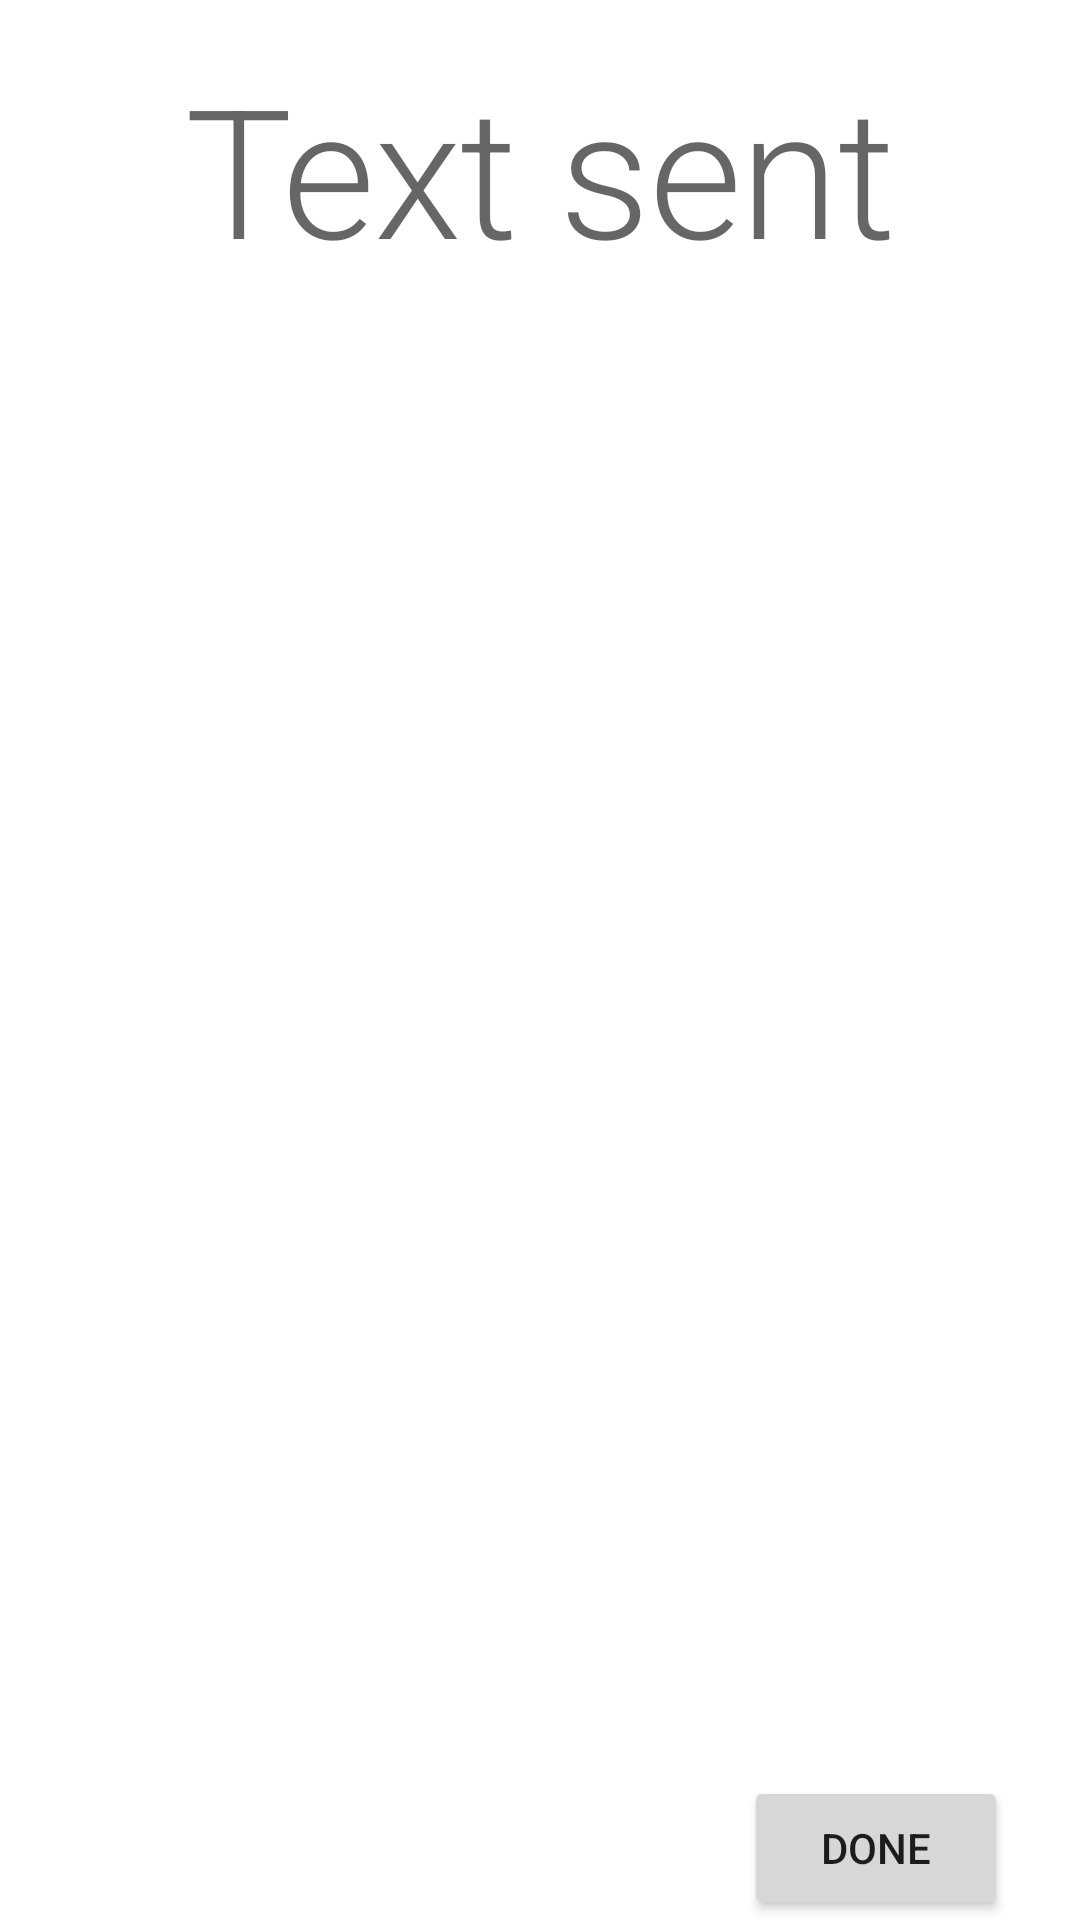

Produce the Android XML layout that renders to this screen, including the resource entries it uses.
<!-- AndroidManifest.xml: application theme Theme.Dahdidahdit -->
<!-- res/layout/activity_selfdefined_grading.xml -->
<?xml version="1.0" encoding="utf-8"?>
<androidx.drawerlayout.widget.DrawerLayout xmlns:android="http://schemas.android.com/apk/res/android"
    xmlns:app="http://schemas.android.com/apk/res-auto"
    xmlns:tools="http://schemas.android.com/tools"
    android:id="@+id/drawer_layout"
    android:layout_width="match_parent"
    android:layout_height="match_parent"
    android:fitsSystemWindows="true"
    >


    <androidx.constraintlayout.widget.ConstraintLayout
        android:layout_width="match_parent"
        android:layout_height="match_parent"
        android:scrollbars="vertical"
        tools:context=".copytrainer.GradingActivity"
        android:name="androidx.navigation.fragment.NavHostFragment"
        android:id="@+id/nav_host_fragment"
        >


        <TextView
            android:id="@+id/textCopyGradingHeader"
            style="?attr/textAppearanceHeadline1"
            android:layout_width="wrap_content"
            android:layout_height="wrap_content"
            android:layout_marginTop="16dp"
            android:text="@string/text_sent"
            android:scrollHorizontally="true"
            android:ellipsize="end"
            app:layout_constraintEnd_toEndOf="parent"
            app:layout_constraintStart_toStartOf="parent"
            app:layout_constraintTop_toTopOf="parent" />

        <ScrollView
            android:layout_width="0dp"
            android:layout_height="0dp"
            android:layout_marginStart="24dp"
            android:layout_marginTop="24dp"
            android:layout_marginEnd="24dp"
            app:layout_constraintBottom_toTopOf="@+id/buttonWrong"
            app:layout_constraintEnd_toEndOf="parent"
            app:layout_constraintStart_toStartOf="parent"
            app:layout_constraintTop_toBottomOf="@+id/textCopyGradingHeader">

            <TextView
                android:id="@+id/textSent"
                style="@style/TextAppearance.MyTheme.Code"
                android:layout_width="wrap_content"
                android:layout_height="wrap_content"
                />

        </ScrollView>


        <Button
            android:id="@+id/buttonWrong"
            android:layout_width="wrap_content"
            android:layout_height="wrap_content"
            android:layout_marginEnd="24dp"
            android:onClick="onButtonHigh"
            android:text="@string/selfdefined_grading_next_button_text"
            app:layout_constraintBottom_toBottomOf="parent"
            app:layout_constraintEnd_toEndOf="parent"
            tools:ignore="OnClick" />


    </androidx.constraintlayout.widget.ConstraintLayout>
    

    <include layout="@layout/navigation_view"/>

</androidx.drawerlayout.widget.DrawerLayout>
<!-- res/layout/navigation_view.xml (included above) -->
<?xml version="1.0" encoding="utf-8"?>
<com.google.android.material.navigation.NavigationView
    xmlns:android="http://schemas.android.com/apk/res/android"
    xmlns:app="http://schemas.android.com/apk/res-auto"

    android:id="@+id/nav_view"
    android:layout_width="wrap_content"
    android:layout_height="match_parent"
    android:layout_gravity="start"
    app:menu="@menu/nav_main"
    app:headerLayout="@layout/nav_header_main"
    >


    <com.google.android.material.navigation.NavigationView
        android:id="@+id/nav_view_bottom"
        android:layout_width="match_parent"
        android:layout_height="wrap_content"
        android:layout_gravity="bottom"
        android:background="#0000"
        app:elevation="0dp"
        app:menu="@menu/nav_bottom"
        />
</com.google.android.material.navigation.NavigationView>
<!-- res/layout/nav_header_main.xml (included above) -->
<?xml version="1.0" encoding="utf-8"?>
<LinearLayout xmlns:android="http://schemas.android.com/apk/res/android"
    android:layout_width="match_parent"
    android:layout_height="wrap_content"
    android:background="@drawable/ic_launcher_background"
    android:gravity="bottom"
    android:orientation="vertical"
    android:paddingLeft="0dp"
    android:paddingTop="0dp"
    android:paddingRight="0dp"
    android:paddingBottom="5dp"
    android:theme="@style/ThemeOverlay.AppCompat.Dark">

    <ImageView
        android:id="@+id/imageView"
        android:layout_width="wrap_content"
        android:layout_height="wrap_content"
        android:paddingTop="0dp"
        android:src="@drawable/ic_icon3_small_padding"
        android:contentDescription="@string/app_name" />

    <TextView
        android:layout_width="match_parent"
        android:layout_height="wrap_content"
        android:paddingTop="0dp"
        android:paddingLeft="5dp"
        android:text="@string/app_name"
        android:textAppearance="@style/TextAppearance.AppCompat.Body1" />

</LinearLayout>
<!-- resources referenced by this layout -->
<resources>
  <string name="selfdefined_grading_next_button_text">Done</string>
  <string name="text_sent">Text sent</string>
  <style name="TextAppearance.MyTheme.Code" parent="TextAppearance.MaterialComponents.Body1">
          <item name="fontFamily">monospace</item>
          <item name="android:fontFamily">monospace</item>
          <item name="android:lineSpacingExtra">20sp</item>
          <item name="android:textSize">20sp</item>
      </style>
  <color name="theme_primary">#FFffcc00</color>
  <color name="theme_primary_darker">#FFffaa00</color>
  <color name="theme_primary_TextColor">#ff000000</color>
  <color name="theme_secondary">#ffd9ad00</color>
  <color name="theme_secondary_darker">#ffd99100</color>
  <color name="theme_secondary_TextColor">#ff000000</color>
  <color name="theme_error_TextColor">#ffb70000</color>
  <style name="TextInputLayoutStyle" parent="Widget.Design.TextInputLayout">
          
          <item name="hintTextAppearance">@style/TextInputEditTextStyle.hint</item> 
          <item name="android:textColorHint">@color/theme_primary_darker</item> 
  
          <item name="placeholderTextAppearance">@style/TextInputEditTextStyle.placeholder</item> 
           
  
           
           
           
  
          <item name="android:background">?attr/inputBoxBackgroundColor</item> 
  
           
           
      </style>
  <style name="TextInputEditTextStyle" parent="Widget.AppCompat.EditText">
           
          <item name="android:editTextBackground">@color/theme_blink1</item> 
          <item name="editTextBackground">@color/theme_blink1</item> 
      </style>
  <color name="theme_bright_gray">#fff5f5f5</color>
  <style name="TextAppearance.MyTheme.Headline1" parent="TextAppearance.MaterialComponents.Headline2">
          <item name="android:textAlignment">center</item>
          <item name="android:gravity">center</item>
          <item name="android:maxLines">2</item>
          <item name="android:ellipsize">end</item>
      </style>
  <style name="TextAppearance.MyTheme.Headline2" parent="TextAppearance.MaterialComponents.Headline3">
          
      </style>
  <style name="TextAppearance.MyTheme.Headline3" parent="TextAppearance.MaterialComponents.Headline4">
          
      </style>
  <style name="TextAppearance.MyTheme.Headline4" parent="TextAppearance.MaterialComponents.Headline5">
          
      </style>
  <style name="TextAppearance.MyTheme.Headline5" parent="TextAppearance.MaterialComponents.Headline6">
          
      </style>
  <style name="TextAppearance.MyTheme.Headline6" parent="TextAppearance.MaterialComponents.Headline6">
          
      </style>
  <style name="TextAppearance.MyTheme.Subtitle1" parent="TextAppearance.MaterialComponents.Subtitle1">
          
      </style>
  <style name="TextAppearance.MyTheme.Subtitle2" parent="TextAppearance.MaterialComponents.Subtitle2">
          
      </style>
  <style name="TextAppearance.MyTheme.Body1" parent="TextAppearance.MaterialComponents.Body1">
          
      </style>
  <style name="TextAppearance.MyTheme.Body2" parent="TextAppearance.MaterialComponents.Body2">
          
      </style>
  <style name="TextAppearance.MyTheme.Button" parent="TextAppearance.MaterialComponents.Button">
          
      </style>
  <style name="TextAppearance.MyTheme.Caption" parent="TextAppearance.MaterialComponents.Caption">
          
      </style>
  <style name="TextAppearance.MyTheme.Overline" parent="TextAppearance.MaterialComponents.Overline">
          
      </style>
  <style name="TextInputEditTextStyle.hint">
          <item name="android:textSize">14sp</item>
          <item name="android:textColor">@color/theme_primary_darkest</item>
      </style>
  <style name="TextInputEditTextStyle.placeholder">
          <item name="android:textSize">18sp</item>
          <item name="android:textColor">?android:textColorSecondary</item>
      </style>
  <color name="theme_blink1">#ff00ffff</color>
  <color name="theme_primary_darkest">#FFff8800</color>
</resources>
